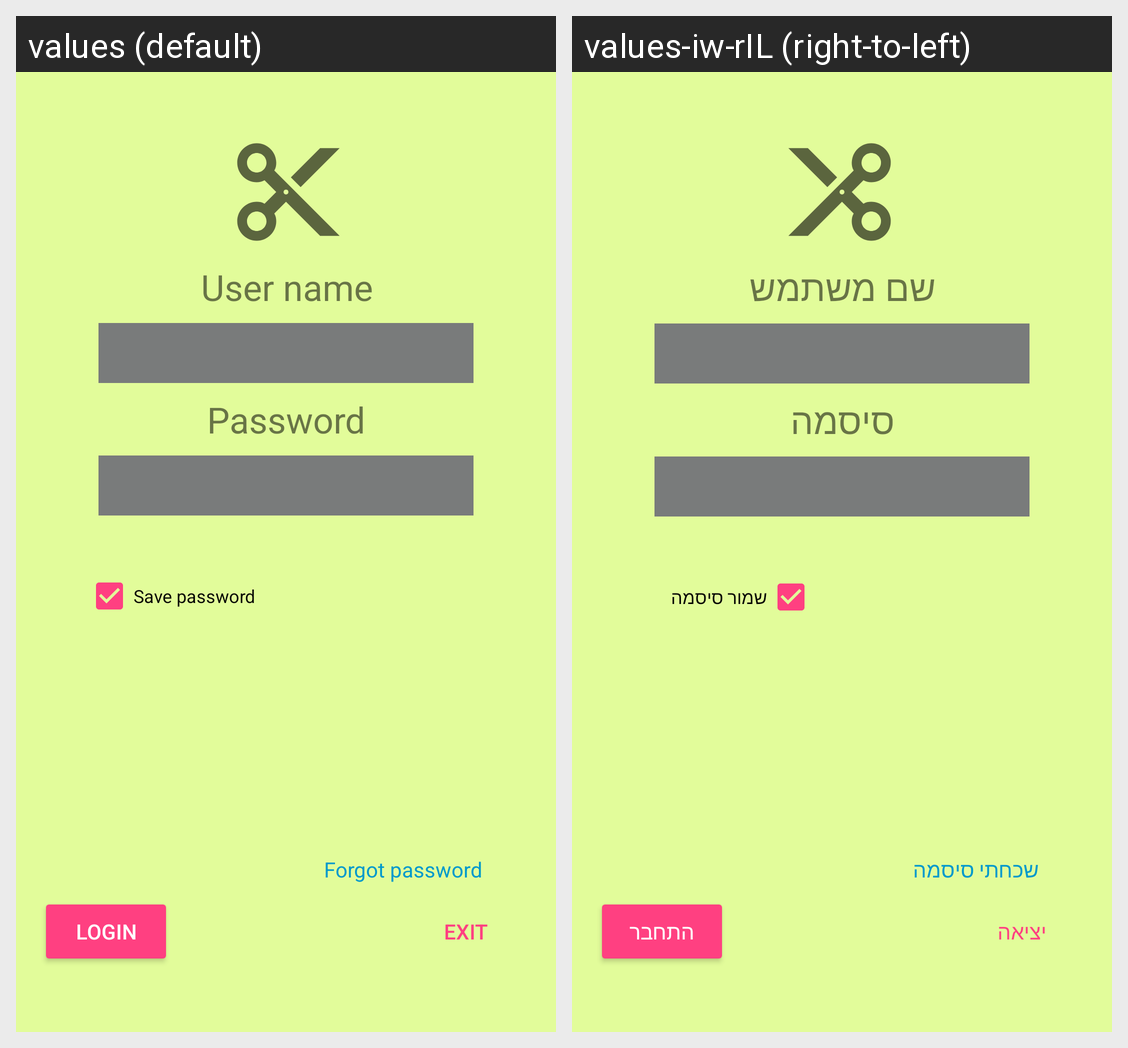

For this localized Android screen grid, give each drawn string resource with its value in every locale shown.
Android screen res/layout/activity_login.xml rendered under 2 locales, left to right: values (default), values-iw-rIL (right-to-left). Device: Nexus 5 (rendered at 1080×1920; each locale shown at half size, 540×960, under a caption strip naming it); theme AppTheme.
Strings drawn on this screen, with the default value and each locale's value (text and hints the layout hard-codes, and strings that could not be matched under every locale, appear in the picture but are not listed):

savePassword
  values: Save password
  values-iw-rIL: שמור סיסמה

login
  values: Login
  values-iw-rIL: התחבר

exit
  values: Exit
  values-iw-rIL: יציאה

user_nameTV
  values: User name
  values-iw-rIL: שם משתמש

password
  values: Password
  values-iw-rIL: סיסמה

fPassword
  values: Forgot password
  values-iw-rIL: שכחתי סיסמה
